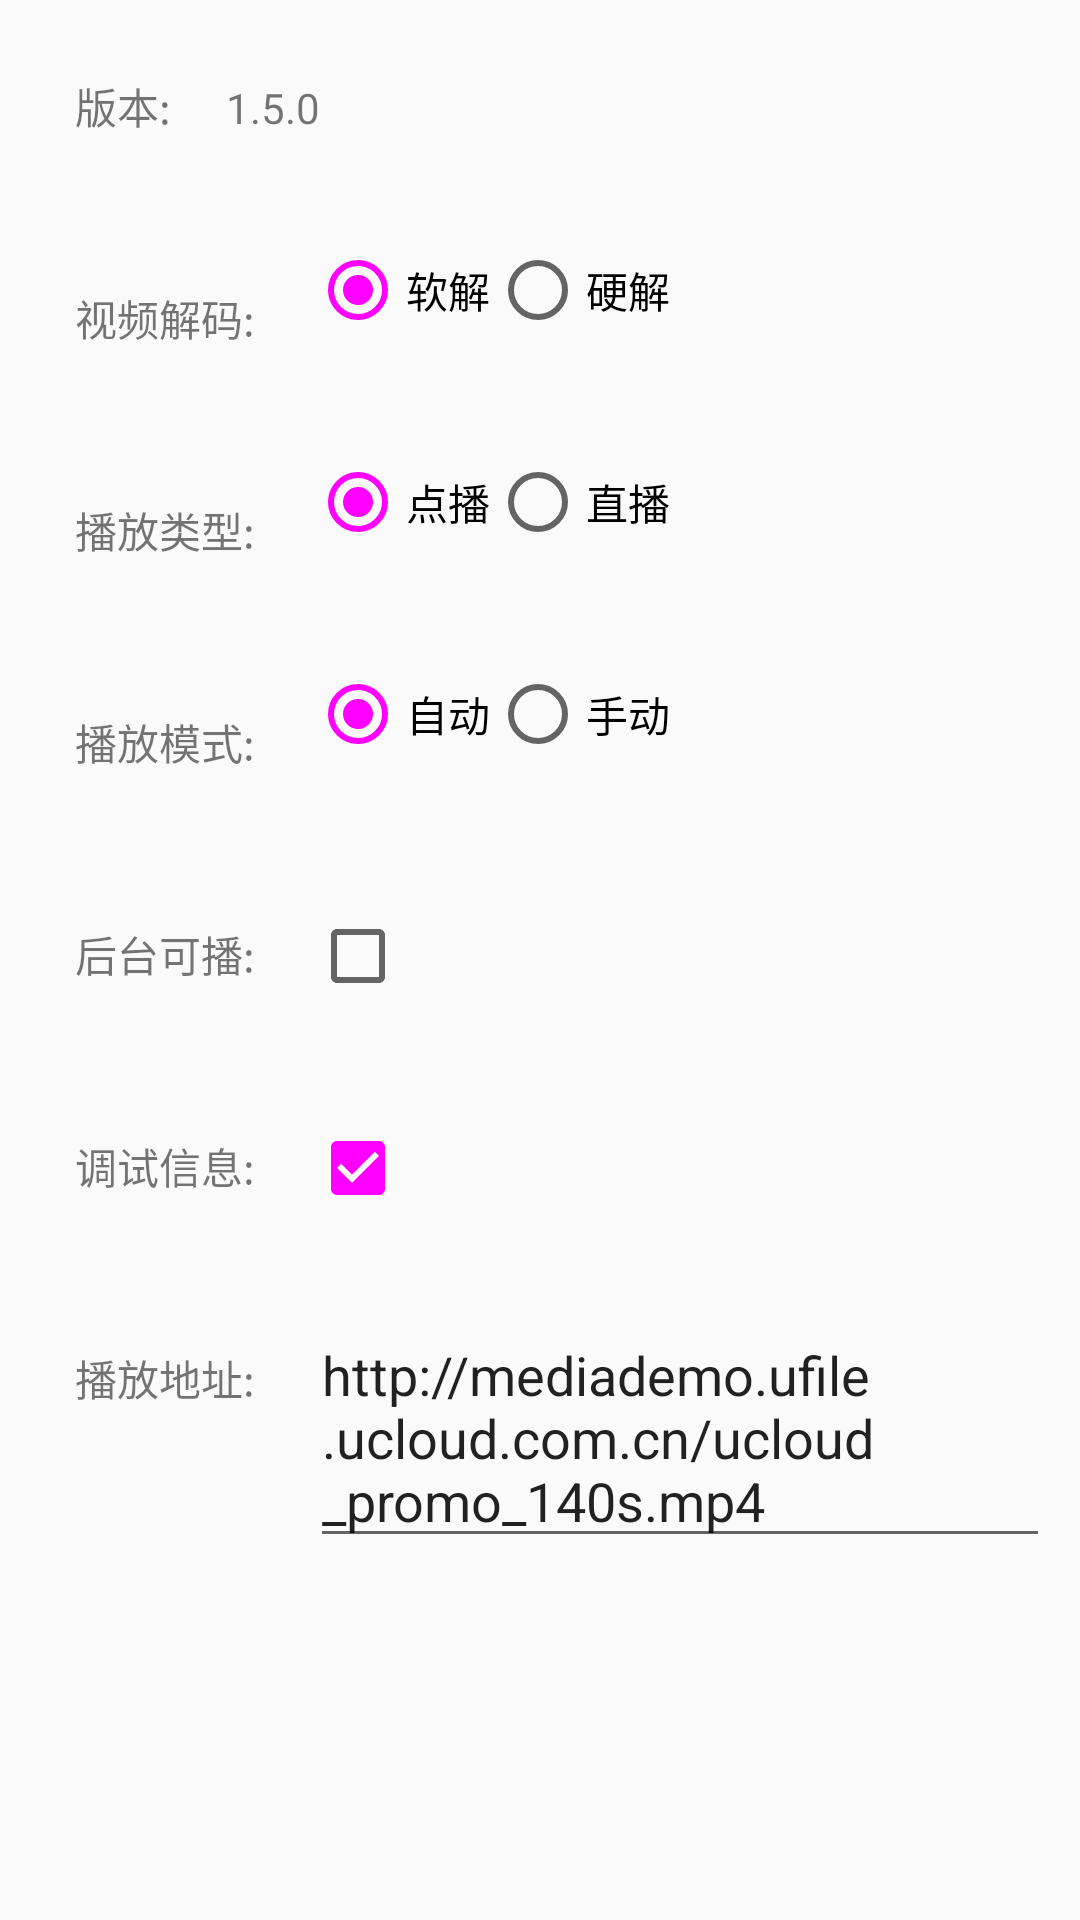

Here is an Android app screen rendered from its layout file. Give the layout XML and the strings, colors and styles it references.
<!-- AndroidManifest.xml: application theme BlueTheme -->
<!-- res/layout/demo_main.xml -->
<RelativeLayout xmlns:android="http://schemas.android.com/apk/res/android"
    android:layout_width="match_parent"
    android:layout_height="match_parent"
    android:orientation="vertical"
   >
   

    <ListView
        android:layout_alignParentBottom="true"
        android:id="@+id/listview"
        android:layout_width="match_parent"
        android:layout_height="wrap_content" />

    <ScrollView
        android:orientation="vertical"
        android:layout_above="@id/listview"
        android:layout_alignParentTop="true"
        android:layout_width="match_parent"
        android:layout_height="wrap_content">

        <LinearLayout
            android:layout_width="match_parent"
            android:layout_height="wrap_content"
            android:orientation="vertical">

            <LinearLayout
                android:layout_width="match_parent"
                android:layout_height="wrap_content"
                android:layout_margin="@dimen/dp_10"
                android:orientation="horizontal">

                <TextView
                    android:layout_width="wrap_content"
                    android:layout_height="wrap_content"
                    android:padding="@dimen/dp_15"
                    android:text="版本: " />

                <TextView
                    android:id="@+id/txtv_version"
                    android:layout_width="match_parent"
                    android:layout_height="wrap_content"
                    android:autoLink="web"
                    android:text="1.5.0" />

            </LinearLayout>

            <LinearLayout
                android:layout_width="match_parent"
                android:layout_height="wrap_content"
                android:layout_margin="@dimen/dp_10"
                android:orientation="horizontal">

                <TextView
                    android:layout_width="wrap_content"
                    android:layout_height="wrap_content"
                    android:padding="@dimen/dp_15"
                    android:text="视频解码: " />

                <RadioGroup
                    android:id="@+id/rg_codec"
                    android:layout_width="wrap_content"
                    android:layout_height="wrap_content"
                    android:orientation="horizontal">

                    <RadioButton
                        android:id="@+id/rb_avcodec"
                        android:layout_width="wrap_content"
                        android:layout_height="wrap_content"
                        android:checked="true"
                        android:text="软解" />

                    <RadioButton
                        android:id="@+id/rb_mediacodec"
                        android:layout_width="wrap_content"
                        android:layout_height="wrap_content"
                        android:text="硬解" />

                </RadioGroup>

            </LinearLayout>

            <LinearLayout
                android:layout_width="match_parent"
                android:layout_height="wrap_content"
                android:layout_margin="@dimen/dp_10"
                android:orientation="horizontal">

                <TextView
                    android:layout_width="wrap_content"
                    android:layout_height="wrap_content"
                    android:padding="@dimen/dp_15"
                    android:text="播放类型: " />

                <RadioGroup
                    android:id="@+id/rg_streaming"
                    android:layout_width="wrap_content"
                    android:layout_height="wrap_content"
                    android:orientation="horizontal">

                    <RadioButton
                        android:id="@+id/rb_vod_streaming"
                        android:layout_width="wrap_content"
                        android:layout_height="wrap_content"
                        android:checked="true"
                        android:text="点播" />

                    <RadioButton
                        android:id="@+id/rb_live_streaming"
                        android:layout_width="wrap_content"
                        android:layout_height="wrap_content"
                        android:text="直播" />

                </RadioGroup>
            </LinearLayout>

            <LinearLayout
                android:layout_width="match_parent"
                android:layout_height="wrap_content"
                android:layout_margin="@dimen/dp_10"
                android:orientation="horizontal">

                <TextView
                    android:layout_width="wrap_content"
                    android:layout_height="wrap_content"
                    android:padding="@dimen/dp_15"
                    android:text="播放模式: " />

                <RadioGroup
                    android:id="@+id/rg_prepared_start"
                    android:layout_width="wrap_content"
                    android:layout_height="wrap_content"
                    android:orientation="horizontal">

                    <RadioButton
                        android:id="@+id/rb_auto"
                        android:layout_width="wrap_content"
                        android:layout_height="wrap_content"
                        android:checked="true"
                        android:text="自动" />

                    <RadioButton
                        android:id="@+id/rb_manual"
                        android:layout_width="wrap_content"
                        android:layout_height="wrap_content"
                        android:text="手动" />

                </RadioGroup>
            </LinearLayout>

            <LinearLayout
                android:layout_width="match_parent"
                android:layout_height="wrap_content"
                android:layout_margin="@dimen/dp_10"
                android:orientation="horizontal">

                <TextView
                    android:layout_width="wrap_content"
                    android:layout_height="wrap_content"
                    android:padding="@dimen/dp_15"
                    android:text="后台可播: " />

                <CheckBox
                    android:id="@+id/cb_background_play"
                    android:layout_width="wrap_content"
                    android:layout_height="wrap_content"
                    android:checked="false"></CheckBox>

            </LinearLayout>

            <LinearLayout
                android:layout_width="match_parent"
                android:layout_height="wrap_content"
                android:layout_margin="@dimen/dp_10"
                android:orientation="horizontal">

                <TextView
                    android:layout_width="wrap_content"
                    android:layout_height="wrap_content"
                    android:padding="@dimen/dp_15"
                    android:text="调试信息: " />

                <CheckBox
                    android:id="@+id/cb_show_debug_info"
                    android:layout_width="wrap_content"
                    android:layout_height="wrap_content"
                    android:checked="true"></CheckBox>

            </LinearLayout>

            <LinearLayout
                android:layout_width="match_parent"
                android:layout_height="wrap_content"
                android:layout_margin="@dimen/dp_10"
                android:orientation="horizontal">

                <TextView
                    android:layout_width="wrap_content"

                    android:layout_height="wrap_content"
                    android:padding="@dimen/dp_15"
                    android:text="播放地址: " />

                <EditText
                    android:id="@+id/edtxt_uri"
                    android:layout_width="match_parent"
                    android:layout_height="wrap_content"
                    android:text="http://mediademo.ufile.ucloud.com.cn/ucloud_promo_140s.mp4" />

            </LinearLayout>
        </LinearLayout>
    </ScrollView>
</RelativeLayout>
<!-- resources referenced by this layout -->
<resources>
  <dimen name="dp_10">10.0dip</dimen>
  <dimen name="dp_15">15.0dip</dimen>
  <style name="BlueTheme" parent="AppTheme">
          <item name="colorPrimary">@color/blue</item>
          <item name="colorPrimaryDark">@color/dark_blue</item>
          <item name="colorAccent">@color/accent_blue</item>
      </style>
  <style name="AppTheme" parent="Theme.AppCompat.Light.NoActionBar">
          
          <item name="preferenceTheme">@style/PreferenceThemeOverlay</item>
      </style>
</resources>
